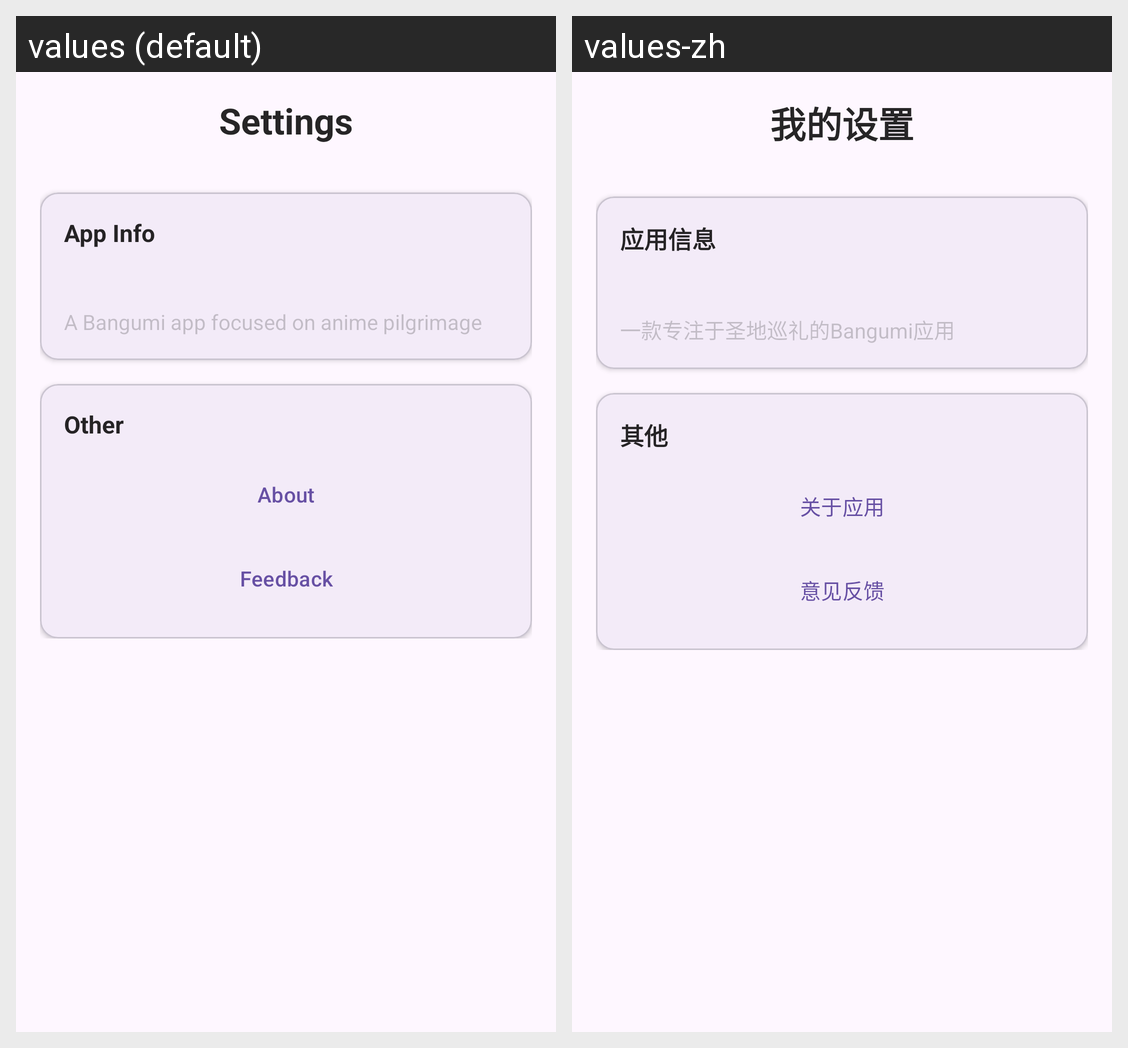

Translations of the strings shown on this Android screen, per locale in the grid:
Android screen res/layout/fragment_settings.xml rendered under 2 locales, left to right: values (default), values-zh. Device: Nexus 5 (rendered at 1080×1920; each locale shown at half size, 540×960, under a caption strip naming it); theme Theme.Bangumi.
Strings drawn on this screen, with the default value and each locale's value (text and hints the layout hard-codes, and strings that could not be matched under every locale, appear in the picture but are not listed):

settings_title
  values: Settings
  values-zh: 我的设置

settings_app_info
  values: App Info
  values-zh: 应用信息

settings_app_description
  values: A Bangumi app focused on anime pilgrimage
  values-zh: 一款专注于圣地巡礼的Bangumi应用

settings_other
  values: Other
  values-zh: 其他

settings_about
  values: About
  values-zh: 关于应用

settings_feedback
  values: Feedback
  values-zh: 意见反馈
